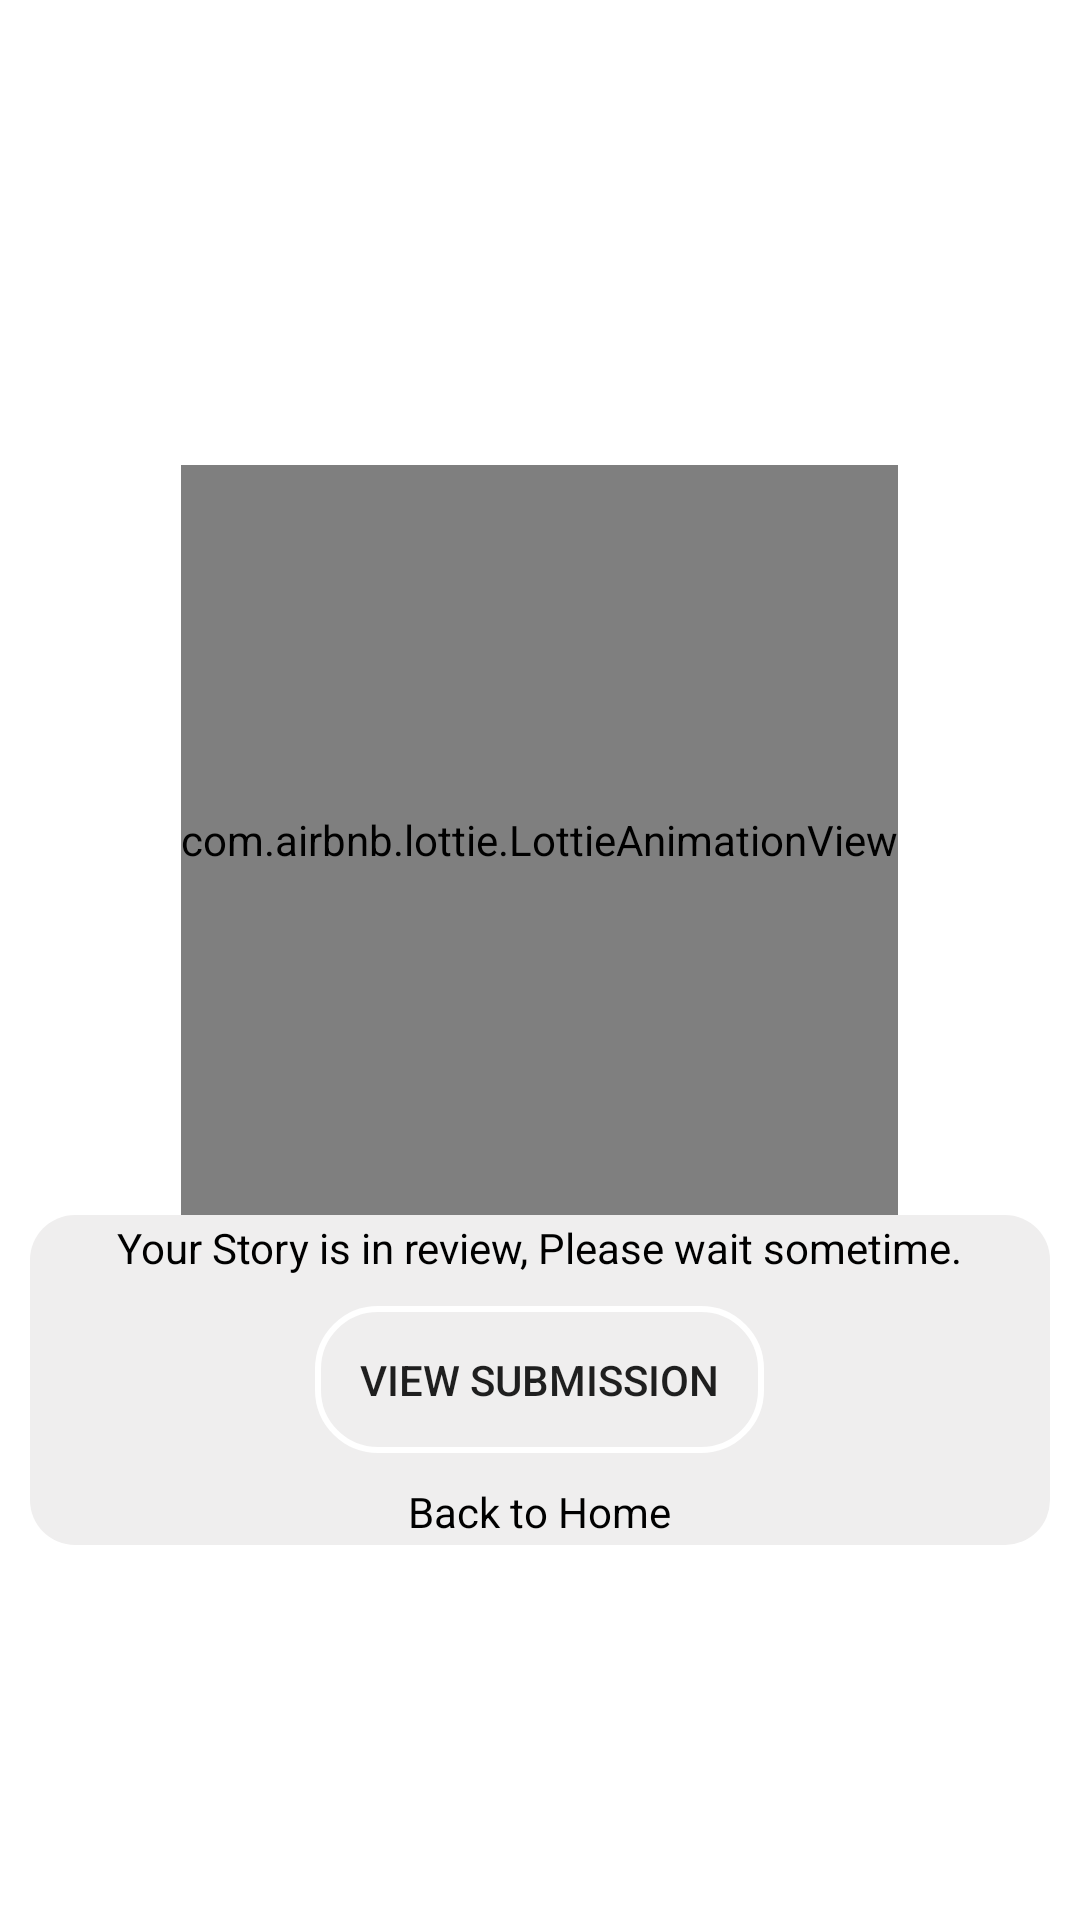

Produce the Android XML layout that renders to this screen, including the resource entries it uses.
<!-- AndroidManifest.xml: application theme Theme.SoupIt -->
<!-- res/layout/custompopup.xml -->
<?xml version="1.0" encoding="utf-8"?>
<LinearLayout xmlns:android="http://schemas.android.com/apk/res/android"
    android:layout_width="match_parent"
    android:layout_height="match_parent"
    xmlns:app="http://schemas.android.com/apk/res-auto"
    android:gravity="center"
    android:orientation="vertical">


    <LinearLayout
        android:id="@+id/LinearPop"
        android:layout_width="350dp"
        android:layout_height="400dp"
        android:layout_gravity="center"
        android:orientation="vertical"
        android:padding="5dp">

    <TextView
        android:id="@+id/txtclose"
        android:layout_width="30sp"
        android:layout_height="30dp"
        android:layout_gravity="end"
        android:background="@drawable/circlebackground"
        android:gravity="center"
        android:text="X"
        android:layout_marginRight="10dp"
        android:textColor="@color/white" />

     <LinearLayout
        android:layout_width="match_parent"
        android:layout_height="wrap_content"
        android:gravity="center"
        android:orientation="vertical">

        <com.airbnb.lottie.LottieAnimationView
            android:layout_width="wrap_content"
            android:layout_height="250dp"
            app:lottie_loop="true"
            app:lottie_autoPlay="true"
            app:lottie_fileName="storyReview.json"/>

    </LinearLayout>


        <LinearLayout
            android:layout_width="match_parent"
            android:layout_height="match_parent"
            android:gravity="center"
            android:background="@drawable/bg_card"
            android:orientation="vertical">


            <TextView
                android:layout_marginBottom="10dp"
                android:layout_width="wrap_content"
                android:textColor="@color/black"
                android:layout_height="wrap_content"
                android:text="Your Story is in review, Please wait sometime."/>




                <Button
                    android:id="@+id/btnViewSubmission"
                    android:layout_width="wrap_content"
                    android:layout_height="wrap_content"
                    android:text="View Submission"
                    android:background="@drawable/buttonstyle"
                    android:visibility="visible"/>

            <TextView
                android:id="@+id/homeBack"
                android:layout_marginTop="10dp"
                android:layout_width="wrap_content"
                android:textColor="@color/black"
                android:layout_height="wrap_content"
                android:text="Back to Home"/>

        </LinearLayout>





    </LinearLayout>
</LinearLayout>
<!-- resources referenced by this layout -->
<resources>
  <color name="black">#FF000000</color>
  <color name="white">#FFFFFFFF</color>
  <!-- drawable bg_card (drawable) -->
  <?xml version="1.0" encoding="utf-8"?>
  <shape xmlns:android="http://schemas.android.com/apk/res/android">
      <solid android:color="@color/fab_white"/>
      <stroke android:width="0dp"
          android:color="#B1BCBE" />
      <corners  android:topLeftRadius="15dp" android:topRightRadius="15dp"
                  android:bottomLeftRadius="15dp"  android:bottomRightRadius="15dp" />
      <padding android:left="0dp" android:top="0dp" android:right="0dp" android:bottom="0dp" />
  </shape>
  <!-- drawable buttonstyle (drawable) -->
  <?xml version="1.0" encoding="utf-8"?>
  <shape xmlns:android="http://schemas.android.com/apk/res/android">
  <stroke android:width="2dp" android:color="@color/white"/>
      <corners android:radius="20dp"/>
      <padding android:top="15dp" android:bottom="15dp" android:right="15dp" android:left="15dp"/>
  </shape>
  <style name="Theme.SoupIt" parent="Theme.MaterialComponents.DayNight.NoActionBar">
          
          <item name="colorPrimary">@color/purple_500</item>
          <item name="colorPrimaryVariant">@color/purple_700</item>
          <item name="colorOnPrimary">@color/white</item>
          
          <item name="colorSecondary">@color/teal_200</item>
          <item name="colorSecondaryVariant">@color/teal_700</item>
          <item name="colorOnSecondary">@color/white</item>
          
          <item name="android:statusBarColor" tools:targetApi="l">?attr/colorPrimaryVariant</item>
          
      </style>
  <color name="fab_white">#EFEEEE</color>
  <color name="purple_500">#FF6200EE</color>
  <color name="purple_700">#FF3700B3</color>
  <color name="teal_200">#FF03DAC5</color>
  <color name="teal_700">#FF018786</color>
</resources>
